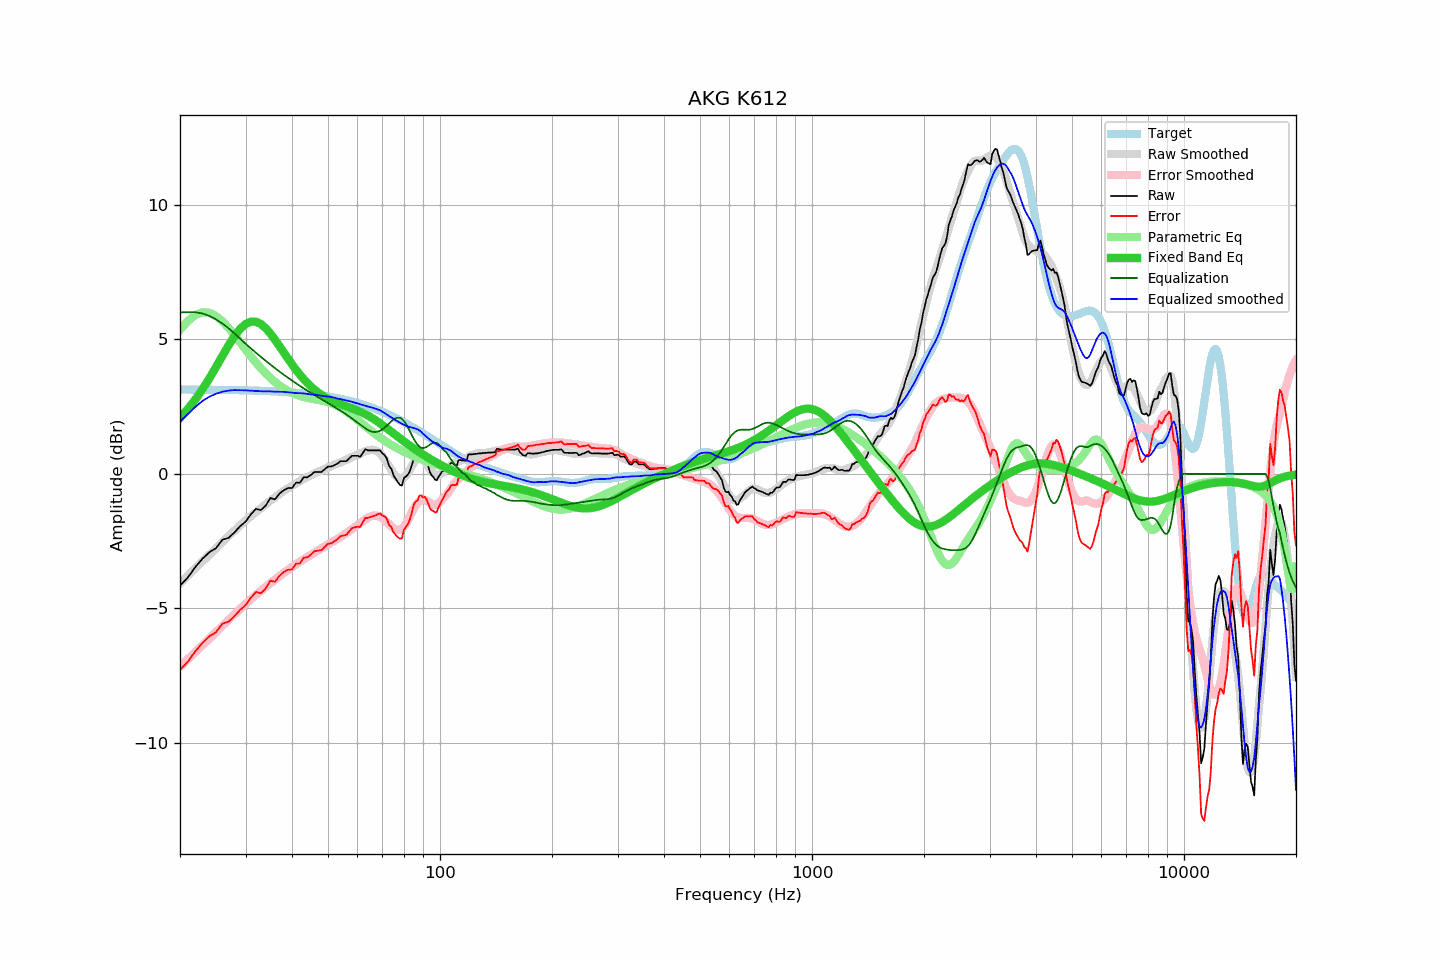

Source data for this figure (header and first rows):
frequency, raw, error, smoothed, error_smoothed, equalization, parametric_eq, equalized_raw, equalized_smoothed, target
20, -4.15, -7.28, -4.06, -7.17, 6.00, 2.08, 1.85, 1.94, 3.13
21, -3.85, -6.98, -3.78, -6.89, 6.00, 2.41, 2.15, 2.22, 3.13
22, -3.46, -6.59, -3.51, -6.62, 6.00, 2.76, 2.54, 2.49, 3.13
23, -3.15, -6.27, -3.25, -6.36, 5.96, 3.15, 2.81, 2.71, 3.13
24, -2.91, -6.03, -3.00, -6.11, 5.87, 3.55, 2.96, 2.87, 3.12
25, -2.76, -5.88, -2.76, -5.87, 5.74, 3.97, 2.98, 2.98, 3.12
26, -2.45, -5.57, -2.53, -5.65, 5.58, 4.38, 3.13, 3.05, 3.12
27, -2.38, -5.49, -2.31, -5.43, 5.41, 4.77, 3.03, 3.09, 3.11
28, -2.18, -5.29, -2.11, -5.22, 5.22, 5.11, 3.04, 3.11, 3.11
29, -1.95, -5.05, -1.91, -5.02, 5.02, 5.38, 3.07, 3.11, 3.10
30, -1.78, -4.88, -1.73, -4.83, 4.83, 5.56, 3.05, 3.10, 3.10
31, -1.51, -4.60, -1.57, -4.66, 4.66, 5.65, 3.15, 3.09, 3.09
32, -1.30, -4.39, -1.42, -4.50, 4.50, 5.65, 3.20, 3.08, 3.09
33, -1.35, -4.43, -1.28, -4.34, 4.34, 5.56, 2.99, 3.07, 3.08
34, -1.18, -4.25, -1.13, -4.20, 4.20, 5.41, 3.02, 3.06, 3.08
35, -0.90, -3.97, -1.00, -4.06, 4.06, 5.21, 3.16, 3.06, 3.07
36, -0.95, -4.01, -0.88, -3.93, 3.93, 4.98, 2.98, 3.05, 3.06
37, -0.74, -3.79, -0.75, -3.80, 3.80, 4.75, 3.06, 3.05, 3.05
38, -0.61, -3.65, -0.64, -3.68, 3.68, 4.51, 3.07, 3.04, 3.04
39, -0.53, -3.56, -0.54, -3.57, 3.57, 4.28, 3.04, 3.03, 3.03
40, -0.53, -3.55, -0.45, -3.46, 3.46, 4.07, 2.93, 3.02, 3.02
41, -0.33, -3.34, -0.36, -3.36, 3.36, 3.87, 3.03, 3.00, 3.01
42, -0.33, -3.33, -0.28, -3.27, 3.27, 3.68, 2.94, 2.99, 3.00
43, -0.13, -3.11, -0.19, -3.18, 3.18, 3.52, 3.05, 2.99, 2.98
44, -0.13, -3.10, -0.12, -3.09, 3.09, 3.37, 2.96, 2.97, 2.97
45, -0.04, -3.00, -0.06, -3.00, 3.00, 3.24, 2.96, 2.95, 2.96
46, 0.07, -2.87, 0.02, -2.92, 2.92, 3.12, 2.99, 2.94, 2.94
47, 0.07, -2.85, 0.07, -2.85, 2.85, 3.02, 2.92, 2.92, 2.92
48, 0.07, -2.84, 0.13, -2.77, 2.77, 2.93, 2.84, 2.90, 2.91
49, 0.17, -2.72, 0.19, -2.70, 2.70, 2.86, 2.87, 2.88, 2.89
50, 0.27, -2.60, 0.24, -2.63, 2.63, 2.79, 2.90, 2.87, 2.87
51, 0.27, -2.58, 0.30, -2.56, 2.56, 2.73, 2.83, 2.85, 2.85
52, 0.32, -2.51, 0.34, -2.49, 2.49, 2.68, 2.81, 2.83, 2.83
53, 0.38, -2.43, 0.38, -2.42, 2.42, 2.63, 2.80, 2.80, 2.81
54, 0.47, -2.32, 0.43, -2.35, 2.35, 2.59, 2.82, 2.77, 2.79
55, 0.47, -2.29, 0.47, -2.28, 2.28, 2.55, 2.75, 2.75, 2.76
56, 0.47, -2.27, 0.52, -2.20, 2.20, 2.51, 2.67, 2.73, 2.74
57, 0.57, -2.14, 0.57, -2.13, 2.13, 2.47, 2.70, 2.70, 2.71
58, 0.67, -2.02, 0.62, -2.05, 2.05, 2.43, 2.73, 2.68, 2.69
59, 0.67, -1.99, 0.66, -1.98, 1.98, 2.39, 2.65, 2.64, 2.66
60, 0.67, -1.96, 0.71, -1.91, 1.91, 2.35, 2.58, 2.61, 2.63
61, 0.63, -1.97, 0.76, -1.83, 1.83, 2.31, 2.46, 2.59, 2.60
62, 0.77, -1.80, 0.80, -1.76, 1.76, 2.27, 2.53, 2.55, 2.57
63, 0.91, -1.63, 0.84, -1.69, 1.69, 2.22, 2.60, 2.53, 2.54
64, 0.87, -1.64, 0.87, -1.63, 1.63, 2.17, 2.50, 2.50, 2.51
65, 0.87, -1.61, 0.89, -1.58, 1.58, 2.11, 2.45, 2.48, 2.48
66, 0.87, -1.57, 0.89, -1.56, 1.56, 2.06, 2.43, 2.45, 2.45
67, 0.87, -1.54, 0.87, -1.55, 1.55, 2.00, 2.42, 2.42, 2.41
68, 0.87, -1.51, 0.82, -1.57, 1.57, 1.94, 2.44, 2.39, 2.38
69, 0.87, -1.47, 0.76, -1.60, 1.60, 1.88, 2.47, 2.36, 2.34
70, 0.76, -1.54, 0.66, -1.65, 1.65, 1.81, 2.41, 2.31, 2.31
71, 0.69, -1.58, 0.54, -1.72, 1.72, 1.75, 2.41, 2.26, 2.27
72, 0.56, -1.67, 0.40, -1.79, 1.79, 1.69, 2.36, 2.20, 2.23
73, 0.28, -1.91, 0.27, -1.88, 1.88, 1.62, 2.16, 2.14, 2.19
74, 0.18, -1.97, 0.14, -1.95, 1.95, 1.56, 2.13, 2.09, 2.16
75, -0.06, -2.18, 0.02, -2.02, 2.02, 1.50, 1.96, 2.04, 2.12
76, -0.19, -2.27, -0.08, -2.07, 2.07, 1.44, 1.88, 1.99, 2.08
77, -0.31, -2.35, -0.14, -2.09, 2.09, 1.38, 1.78, 1.95, 2.04
78, -0.41, -2.41, -0.18, -2.08, 2.08, 1.32, 1.67, 1.90, 2.00
79, -0.44, -2.40, -0.18, -2.04, 2.04, 1.26, 1.60, 1.86, 1.96
... 553 more rows
